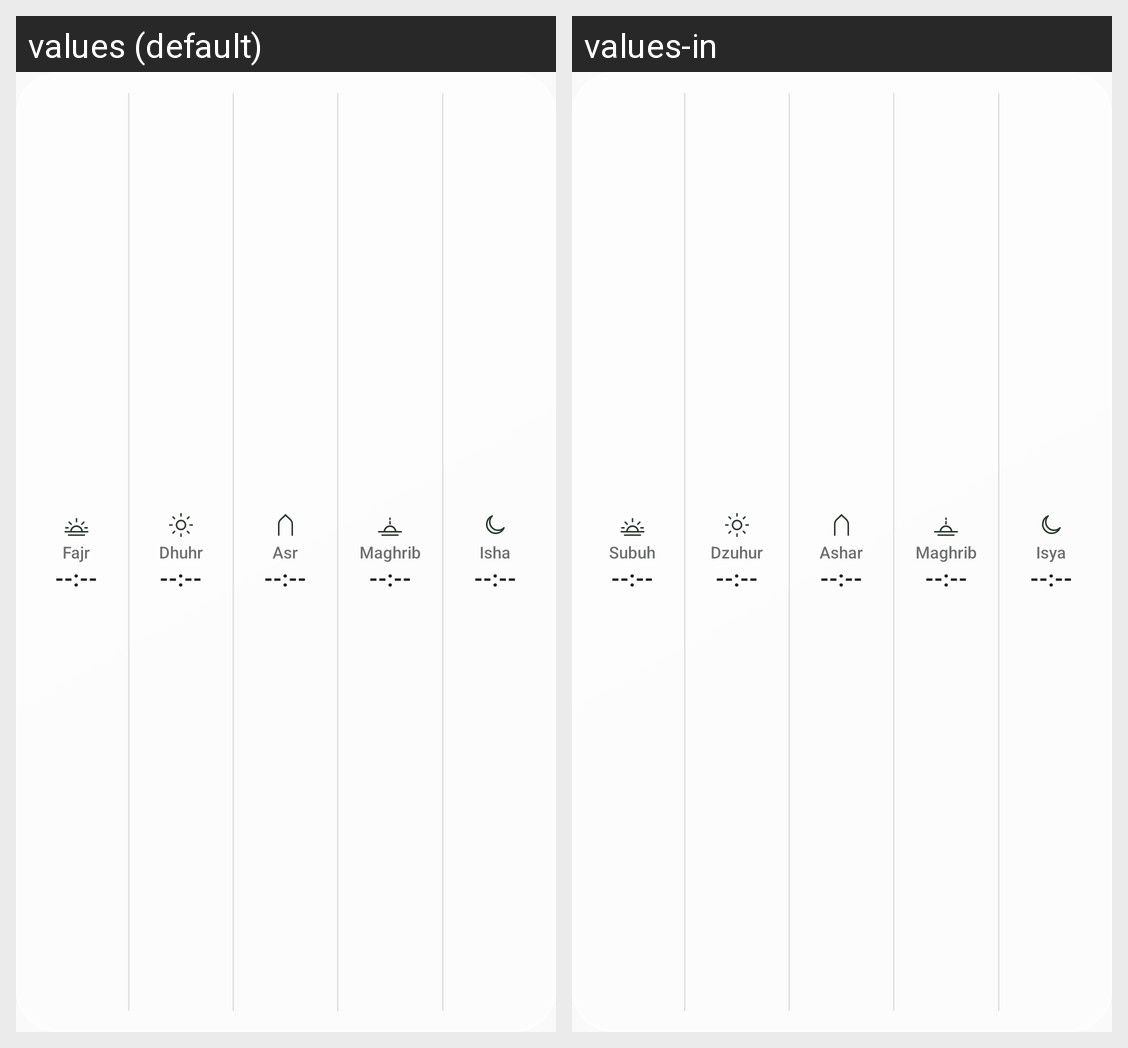

Locale-by-locale string values for the Android screen shown in this grid:
Android screen res/layout/w_row.xml rendered under 2 locales, left to right: values (default), values-in. Device: Nexus 5 (rendered at 1080×1920; each locale shown at half size, 540×960, under a caption strip naming it); theme AppTheme.
Strings drawn on this screen, with the default value and each locale's value (text and hints the layout hard-codes, and strings that could not be matched under every locale, appear in the picture but are not listed):

subuh
  values: Fajr
  values-in: Subuh

dzuhur
  values: Dhuhr
  values-in: Dzuhur

ashar
  values: Asr
  values-in: Ashar

maghrib
  values: Maghrib
  values-in: Maghrib

isya
  values: Isha
  values-in: Isya
